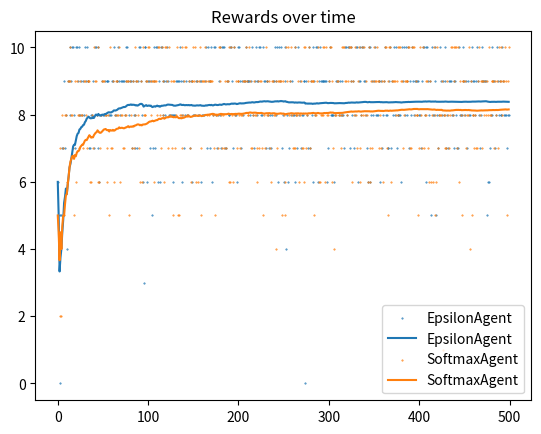

Generate this figure with matplotlib:
import numpy as np
import matplotlib.pyplot as plt


N_BANDITS = 10
MAX_REWARD = 10
EPS_GREEDY = 0.01
LOG_EVERY = 10


class Bandit:
    def __init__(self, prob, max_reward):
        self.prob = prob
        self.max_reward = max_reward

    def step(self, n=1):
        return np.random.binomial(self.max_reward, self.prob, size=n if n > 1 else None)

    def __repr__(self):
        return f'Bandit(p={self.prob:.2f})'

class MultiBandit:
    def __init__(self, n, max_reward):
        self.bandits = [Bandit(prob, max_reward) for prob in np.random.uniform(0, 1, size=n)]

    def step(self, action):
        return self.bandits[action].step()


class Agent:
    def __init__(self, n_actions, eps_greedy):
        self.n_actions = n_actions
        self.eps_greedy = eps_greedy
        self.memory = np.zeros((n_actions, 2)) # action -> total rewards
        self.steps = 0

    def update(self, action, reward):
        n, q = self.memory[action]
        self.memory[action][0] = n + 1
        self.memory[action][1] = q + (reward - q) / (n + 1)  # accumulative mean
        self.steps += 1

    def policy(self):
        raise NotImplementedError


class EpsilonAgent(Agent):
    def policy(self):
        if self.steps < self.n_actions: return self.steps  # warm-up: initially play each action once

        if np.random.random() < self.eps_greedy:
            return np.random.randint(self.n_actions)

        Q = self.memory[:, 1]
        return np.argmax(Q).item()


class SoftmaxAgent(Agent):
    def policy(self, temp=1.):
        if self.steps < self.n_actions: return self.steps  # warm-up: initially play each action once

        Q = self.memory[:, 1]
        e = np.exp(Q / temp)
        p = e / e.sum()
        return np.random.multinomial(1, p).argmax()




agent1 = EpsilonAgent(N_BANDITS, EPS_GREEDY)
agent2 = SoftmaxAgent(N_BANDITS, EPS_GREEDY)
game = MultiBandit(N_BANDITS, MAX_REWARD)

for agent in [agent1, agent2]:
    rewards = []
    for i in range(500):
        action = agent.policy()
        reward = game.step(action)
        agent.update(action, reward)
        rewards.append(reward)
        if i % LOG_EVERY == 0:
            print(f'{i}. Avg reward {np.mean(rewards)}')

    avg_rewards = np.cumsum(rewards) / np.arange(1, len(rewards) + 1)
    plt.scatter(range(len(rewards)), rewards, s=.2, label=f'{agent.__class__.__name__}')
    plt.plot(avg_rewards, label=f'{agent.__class__.__name__}')

plt.title('Rewards over time')
plt.legend()
plt.show()

